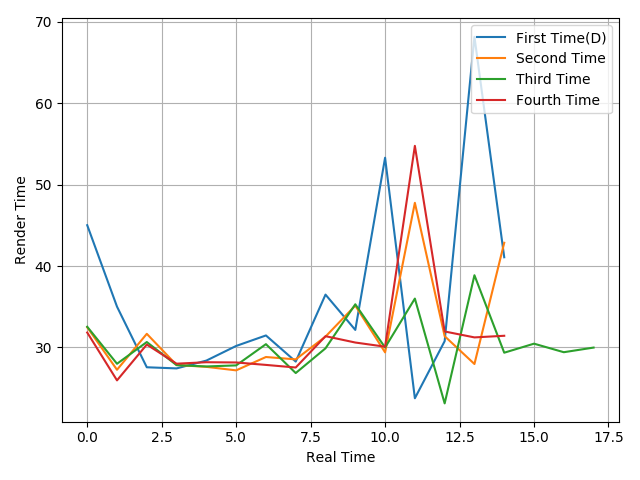

Values plotted in this chart, from the file beside it:
45.02, 35.01, 27.56, 27.42, 28.38, 30.18, 31.47, 28.26, 36.49, 32.15, 53.31, 23.75, 30.77, 68.17, 41.08
32.47, 27.25, 31.67, 27.84, 27.61, 27.18, 28.82, 28.53, 31.33, 35.14, 29.39, 47.77, 31.38, 27.96, 42.86
32.54, 27.99, 30.66, 27.82, 27.66, 27.79, 30.4, 26.85, 29.89, 35.3, 29.99, 36, 23.12, 38.87, 29.35, 30.46, 29.41, 29.98
31.83, 25.95, 30.35, 28, 28.18, 28.15, 27.85, 27.53, 31.38, 30.6, 30.09, 54.77, 31.96, 31.23, 31.43
